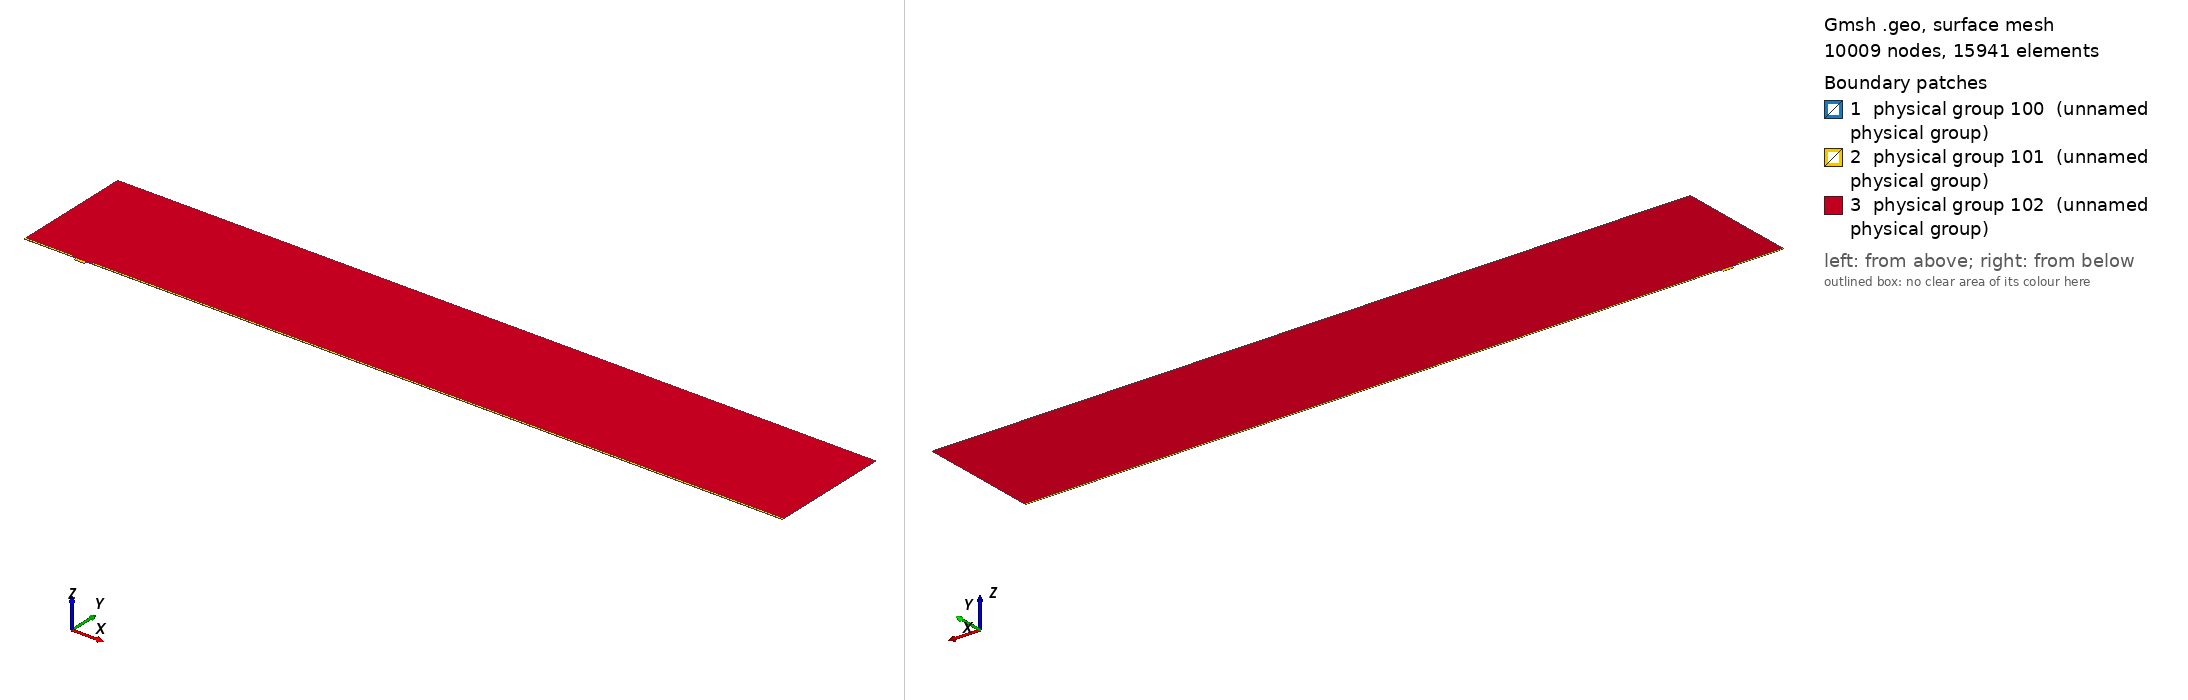

Gmsh geometry script, surface-meshed: 10009 nodes, 15941 surface elements. Boundary patches (legend numbers): 1 physical group 100 (unnamed physical group), 2 physical group 101 (unnamed physical group), 3 physical group 102 (unnamed physical group). Left view from above one corner, right view from below the opposite corner. Legend entries are the model's physical surfaces. The drawing asked Gmsh for element sizes between 1% and 20% of the model's largest extent; the script's own settings can give other sizes.

=== mesh.geo (drawn) ===
// Macro parameters
deltaStar = 1;
D = 4 * deltaStar; // depth of the gap 
W = 15 * deltaStar; // width of the gap
r = W/2; // length of non-constant quads upstream and downstream of the gap
BL = 0.25 * deltaStar; // height of the second layer of quad elements
BL_upper = 2.5 * deltaStar; // height of the third layer of quad elements
x0 = 75 * deltaStar; // x distance from inflow to gap
lengthOutflow = 1000 * deltaStar; // length after the gap
x3 = W + lengthOutflow; // last point of the domain
height = 175 * deltaStar; // height of the triangular region
triagHeightRegion_inflow = height - BL - BL_upper; // height of the triangular region


// Micro parameters
dx = 0.05; // dx of square elements near the leading and trailing edge of the gap (most resolution-demanding points in the domain)
size_triag_v_top = 16; // size of the elements in the upper triangular region

// All the value below are between 0 and 1. =1  means the elements are all equal in size. Avoid using values very close to 1, because we dividing by log(p) in the formula.
p_in_v_right = 0.87; // densitiy concentration of elements inside the gap, vertically, near the right wall.
p_in_v_left = 0.8; // densitiy concentration of elements inside the gap, vertically, near the left wall.
p_in_h = 0.9; // densitiy concentration of elements inside the gap, horizontally. 

p_out_h = 0.5; // densitiy concentration of elements outside the gap, horizontally.
p_out_h_upper = 0.5; // densitiy concentration of elements outside the gap, horizontally on the upper layer of quads
p_out_v_inflow_dense = 0.8; // densitiy concentration of elements outside the gap, vertically, near the inflow and the gap
p_out_v_inflow_sparse = 0.99; // densitiy concentration of elements outside the gap, vertically, near the inflow and far from the gap
p_out_v_outflow_dense = 0.9; // densitiy concentration of elements outside the gap, vertically, near the outflow and the gap
p_out_v_outflow_sparse = 0.995; // densitiy concentration of elements outside the gap, vertically, near the outflow and far from the gap
p_triag_h_inflow = 0.9; // densitiy concentration of elements in the triangular region of the domain, horizontally.
p_triag_h_outflow = p_triag_h_inflow; // densitiy concentration of elements in the triangular region of the domain, horizontally.

enlarge_triag_inflow = 1.1; // heigher the value, larger the elements in the triangular region near the inflow
enlarge_triag_outflow = 1.1; // heigher the value, larger the elements in the triangular region near the outflow

// Automated parameters 
a_in_v_right = dx / (W / 2);
a_in_v_left = dx / (W / 2);
a_in_h = dx / (D / 2);
a_out_h = dx / BL;
a_out_v_inflow_dense = dx / r;
a_out_v_outflow_dense = dx / r;

// for the derivation of the formula, see file 20250123_gmshFormula.md in the docs folder
N_in_v_right = Ceil( Log (a_in_v_right / (1 - p_in_v_right + a_in_v_right * p_in_v_right)) / Log(p_in_v_right) );
N_in_v_left = Ceil( Log (a_in_v_left / (1 - p_in_v_left + a_in_v_left * p_in_v_left)) / Log(p_in_v_left) );
N_in_h = Ceil( Log (a_in_h / (1 - p_in_h + a_in_h * p_in_h)) / Log(p_in_h) );
N_out_h = Ceil( Log (a_out_h / (1 - p_out_h + a_out_h * p_out_h)) / Log(p_out_h) ) + 1; // + 1 is to correct the fact that the distance is too small to properly approximate the dx length
N_out_v_inflow_dense = Ceil( Log (a_out_v_inflow_dense / (1 - p_out_v_inflow_dense + a_out_v_inflow_dense * p_out_v_inflow_dense)) / Log(p_out_v_inflow_dense) );
N_out_v_outflow_dense = Ceil( Log (a_out_v_outflow_dense / (1 - p_out_v_outflow_dense + a_out_v_outflow_dense * p_out_v_outflow_dense)) / Log(p_out_v_outflow_dense) );

p_for_a_out_v_inflow_sparse_computation = p_out_v_inflow_dense;
p_for_a_out_v_outflow_sparse_computation = (p_out_v_outflow_dense + p_out_v_outflow_dense) / 2;
a_out_v_inflow_sparse = r / (x0 - r) * (1 - p_for_a_out_v_inflow_sparse_computation) / (1 - p_for_a_out_v_inflow_sparse_computation^(N_out_v_inflow_dense + 1));
a_out_v_outflow_sparse = r / (lengthOutflow - r) * (1 - p_for_a_out_v_outflow_sparse_computation) / (1 - p_for_a_out_v_outflow_sparse_computation^(N_out_v_outflow_dense + 1));

N_out_v_inflow_sparse = Ceil( Log(a_out_v_inflow_sparse / (1 - p_out_v_inflow_sparse + a_out_v_inflow_sparse * p_out_v_inflow_sparse)) / Log(p_out_v_inflow_sparse) );
N_out_v_outflow_sparse = Ceil( Log(a_out_v_outflow_sparse / (1 - p_out_v_outflow_sparse + a_out_v_outflow_sparse * p_out_v_outflow_sparse)) / Log(p_out_v_outflow_sparse) );


// second layer of quads
a_out_h_upper = (BL) / (BL_upper) * (1 - p_out_h) / (1 - p_out_h^(N_out_h + 1));
N_out_h_upper = Ceil( Log(a_out_h_upper / (1 - p_out_h_upper + a_out_h_upper * p_out_h_upper)) / Log(p_out_h_upper) );

Printf("a_out_h_upper = %f\n", a_out_h_upper);
Printf("N_out_h_upper = %f\n", N_out_h_upper);

// ---------------------------
// for triangular region
// ---------------------------
a_triag_h_inflow = (BL_upper) / (triagHeightRegion_inflow) * (1 - p_out_h_upper) / (1 - p_out_h_upper^(N_out_h_upper + 1));
a_triag_h_outflow = a_triag_h_inflow;
N_triag_v_top = Ceil( (x3 + x0) / size_triag_v_top ); // we assume p_triag_v = 1, otherwise the formula is different
N_triag_h_inflow = Ceil( Log(a_triag_h_inflow / (1 - p_triag_h_inflow + a_triag_h_inflow * p_triag_h_inflow)) / Log(p_triag_h_inflow) );
N_triag_h_outflow = Ceil( Log(a_triag_h_outflow / (1 - p_triag_h_outflow + a_triag_h_outflow * p_triag_h_outflow)) / Log(p_triag_h_outflow) );
N_triag_h_inflow = Ceil( N_triag_h_inflow / enlarge_triag_inflow );
N_triag_h_outflow = Ceil( N_triag_h_outflow / enlarge_triag_outflow );

Point(1) = {-x0, 0, 0};
Point(2) = {0,0,0};
Point(3) = {0,-D,0};
Point(4) = {W,-D,0};
Point(5) = {W,0,0};
Point(6) = {x3,0,0};
Point(8) = {x3,height,0};
Point(7) = {x3,BL,0};
Point(9) = {-x0,height,0};
Point(10) = {-x0,BL,0};
Point(11) = {0,BL,0};
Point(12) = {W,BL,0};
Point(13) = {W/2,0,0};
Point(14) = {W/2,BL,0};
Point(15) = {0,-D/2,0};
Point(16) = {W/2,-D,0};
Point(17) = {W,-D/2,0};
Point(18) = {-r,0,0};
Point(19) = {-r,BL,0};
Point(20) = {W + r,0,0};
Point(21) = {W + r,BL,0};
Point(22) = {-x0,BL+BL_upper,0};
Point(23) = {-r,BL+BL_upper,0};
Point(24) = {W + r,BL+BL_upper,0};
Point(25) = {x3,BL+BL_upper,0};

Line(1) = {1,18};
Line(2) = {2,15};
Line(3) = {3,16};
Line(4) = {4,17};
Line(5) = {5,20};
Line(6) = {6,7};
Line(7) = {7,25};
Line(8) = {8,9};
Line(9) = {9,22};
Line(10) = {10,19};
Line(11) = {10,1};
Line(12) = {11,14};
Line(13) = {12,21};
Line(14) = {2,13};
Line(15) = {15,3};
Line(16) = {16,4};
Line(17) = {17,5};
Line(18) = {13,5};
Line(19) = {14,12};
Line(20) = {18,2};
Line(21) = {20,6};
Line(22) = {21,7};
Line(23) = {19,11};
Line(24) = {22,10};
Line(25) = {25,8};
Line(26) = {25,24};
Line(27) = {22,23};
Line(28) = {23,19};
Line(29) = {24,21};

// outer quads
Curve Loop(1) = {5, 21, 6, -22, -13, -19, -12, -23, -10, 11, 1, 20, 14, 18};
Plane Surface(1) = {1};

// inside gap
Curve Loop(2) = {2, 15, 3, 16, 4, 17, -18, -14};
Plane Surface(2) = {2};

// triangular region
Curve Loop(3) = {23, 12, 19, 13, -29, -26, 25, 8, 9, 27, 28};
Plane Surface(3) = {3};

// 3rd layer of quads
Curve Loop(4) = {-24, 27, 28,-10};
Curve Loop(5) = {-29, -26, -7, -22};

Plane Surface(4) = {4};
Plane Surface(5) = {5};


// This defines the surfaces that will be meshed with quad elements
Transfinite Surface {1} = {1, 6, 7, 10};
Transfinite Surface {2} = {3, 4, 5, 2}; // number '2' must match the number '2' of plane surface
Transfinite Surface {4} = {19, 23, 22, 10};
Transfinite Surface {5} = {7, 25, 24, 21};

Transfinite Curve {18, 16, 19} = N_in_v_right Using Progression p_in_v_right;
Transfinite Curve {-14, -3, -12} = N_in_v_left Using Progression p_in_v_left;
Transfinite Curve {-2, 15, 17, -4} = N_in_h Using Progression p_in_h;

Transfinite Curve {11, -6} = N_out_h Using Progression p_out_h;
Transfinite Curve {24, 28, 29, -7} = N_out_h_upper Using Progression p_out_h_upper;
Transfinite Curve {10, 1, 27} = N_out_v_inflow_sparse Using Progression p_out_v_inflow_sparse;
Transfinite Curve {20, 23} = N_out_v_inflow_dense Using Progression p_out_v_inflow_dense;
Transfinite Curve {-21, -22, 26} = N_out_v_outflow_sparse Using Progression p_out_v_outflow_sparse;
Transfinite Curve {-5, -13} = N_out_v_outflow_dense Using Progression p_out_v_outflow_dense;

Recombine Surface {1, 2, 4, 5};

// for triangluar region
Transfinite Curve {8} = N_triag_v_top Using Progression 1;
Transfinite Curve {-25} = N_triag_h_outflow Using Progression p_triag_h_outflow;
Transfinite Curve {9} = N_triag_h_inflow Using Progression p_triag_h_inflow;


// defining boundary
Physical Curve(1) = {9,24,11}; // inlet
Physical Curve(2) = {7,25,6}; // outlet
Physical Curve(3) = {8}; // top
Physical Curve(4) = {1, 20, 2, 15, 3, 16, 4, 17, 5, 21}; // wall


Physical Surface(100) = {1};
Physical Surface(101) = {2, 4, 5};
Physical Surface(102) = {3};
